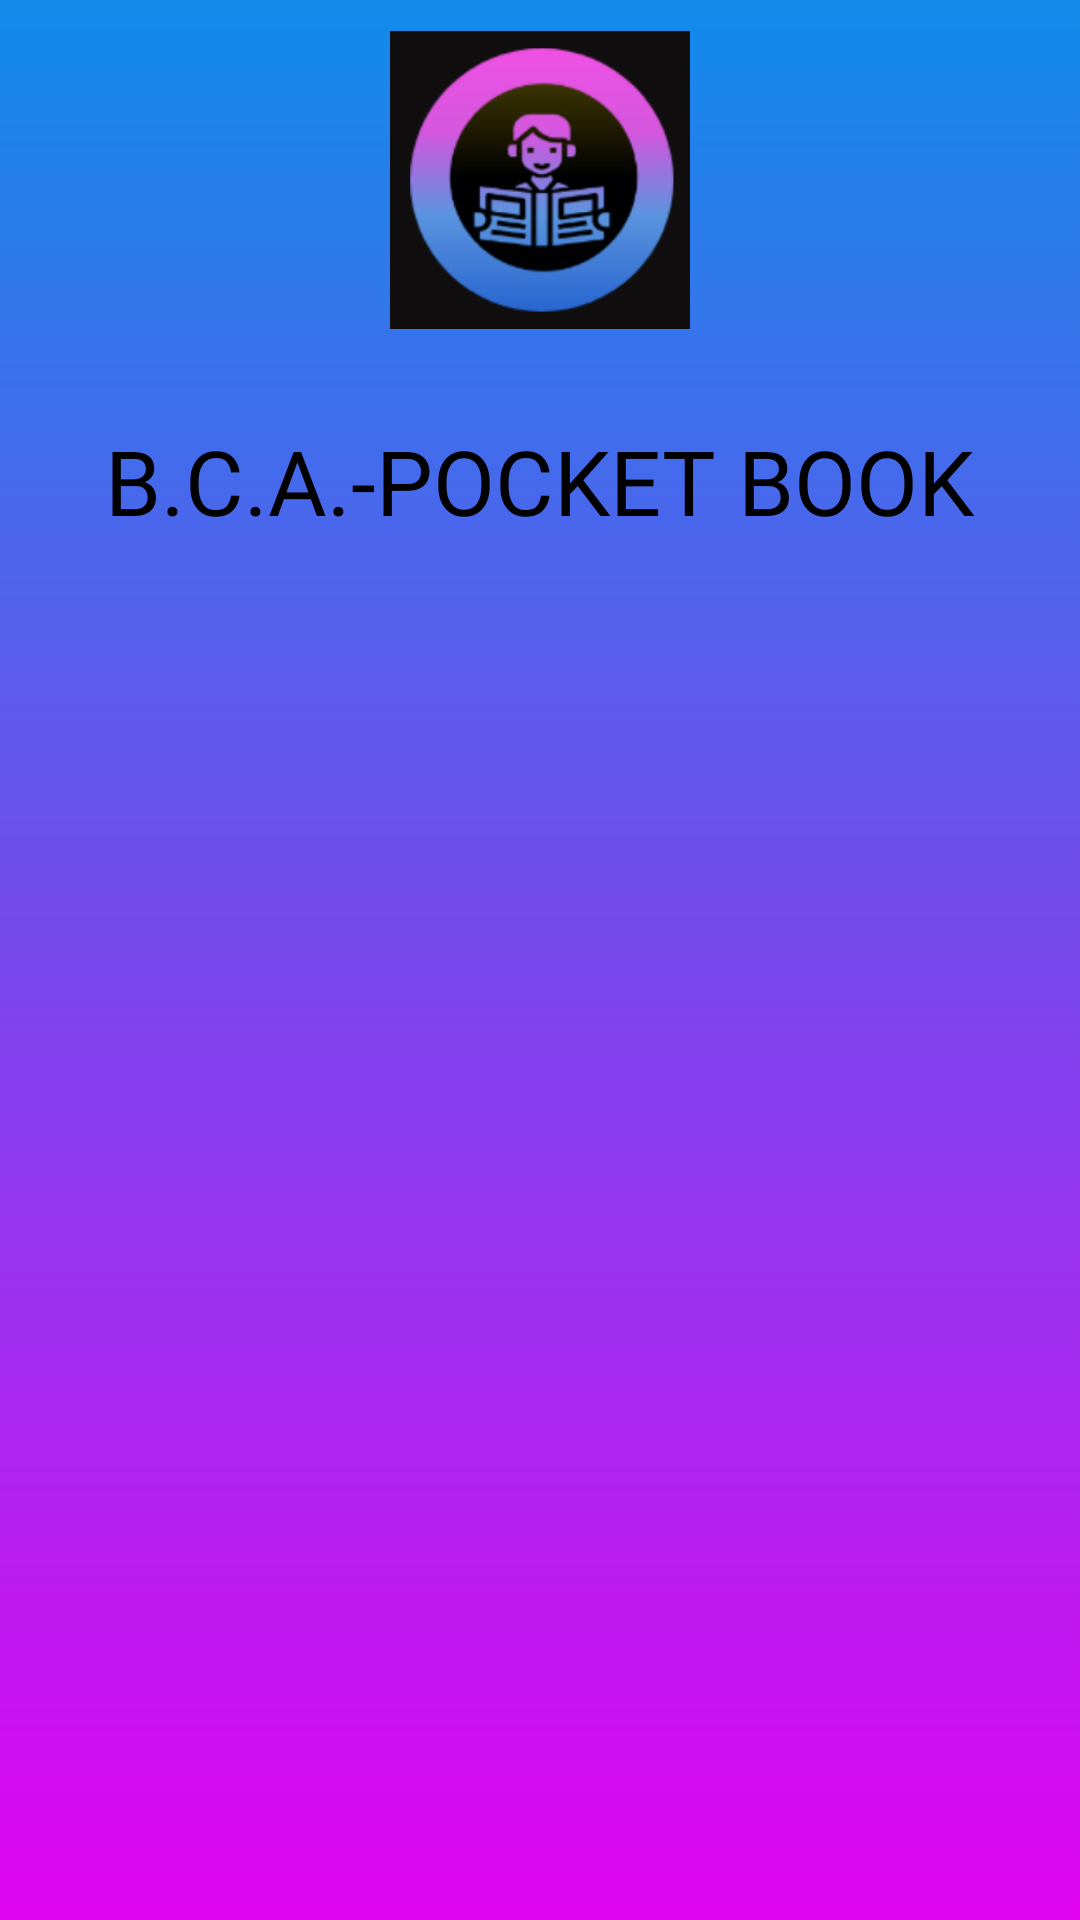

Layout XML and referenced resources for this Android screen:
<!-- AndroidManifest.xml: application theme Theme.BCAPOCKETBOOK -->
<!-- res/layout/header.xml -->
<?xml version="1.0" encoding="utf-8"?>
<LinearLayout xmlns:android="http://schemas.android.com/apk/res/android"
    android:layout_width="match_parent"
    android:layout_height="195dp"
    android:orientation="vertical"
    android:background="@drawable/back" >
    <ImageView
        android:layout_width="100dp"
        android:layout_height="100dp"
        android:layout_gravity="center"
        android:src="@drawable/readinglogoo"
        android:layout_marginTop="10dp"
        android:layout_marginBottom="30dp"
        android:id="@+id/logo"
        />

    <TextView
        android:layout_width="wrap_content"
        android:layout_height="wrap_content"
        android:layout_gravity="center"
        android:fontFamily="@font/amaranth"
        android:text="B.C.A.-POCKET BOOK"
        android:textAlignment="center"
        android:textColor="@color/black"
        android:textSize="30dp"

        />
</LinearLayout>
<!-- resources referenced by this layout -->
<resources>
  <!-- drawable back: png bitmap (drawable, 9193 bytes) -->
  <!-- drawable readinglogoo: png bitmap (drawable, 30036 bytes) -->
  <style name="Theme.BCAPOCKETBOOK" parent="Theme.MaterialComponents.DayNight.DarkActionBar">
          
          <item name="colorPrimary">@color/black</item>
          <item name="colorPrimaryVariant">#B41565C0</item>
          <item name="colorOnPrimary">@color/white</item>
          
          <item name="colorSecondary">@color/teal_200</item>
          <item name="colorSecondaryVariant">@color/teal_700</item>
          <item name="colorOnSecondary">@color/black</item>
          
          <item name="android:statusBarColor" tools:targetApi="l">?attr/colorPrimaryVariant</item>
          
      </style>
  <!-- not gathered from this repository: default colours our renderer supplied (Android Studio template values) -->
  <color name="teal_200">#FF03DAC5</color>
  <color name="teal_700">#FF018786</color>
  <color name="black">#FF000000</color>
  <color name="white">#FFFFFFFF</color>
</resources>
